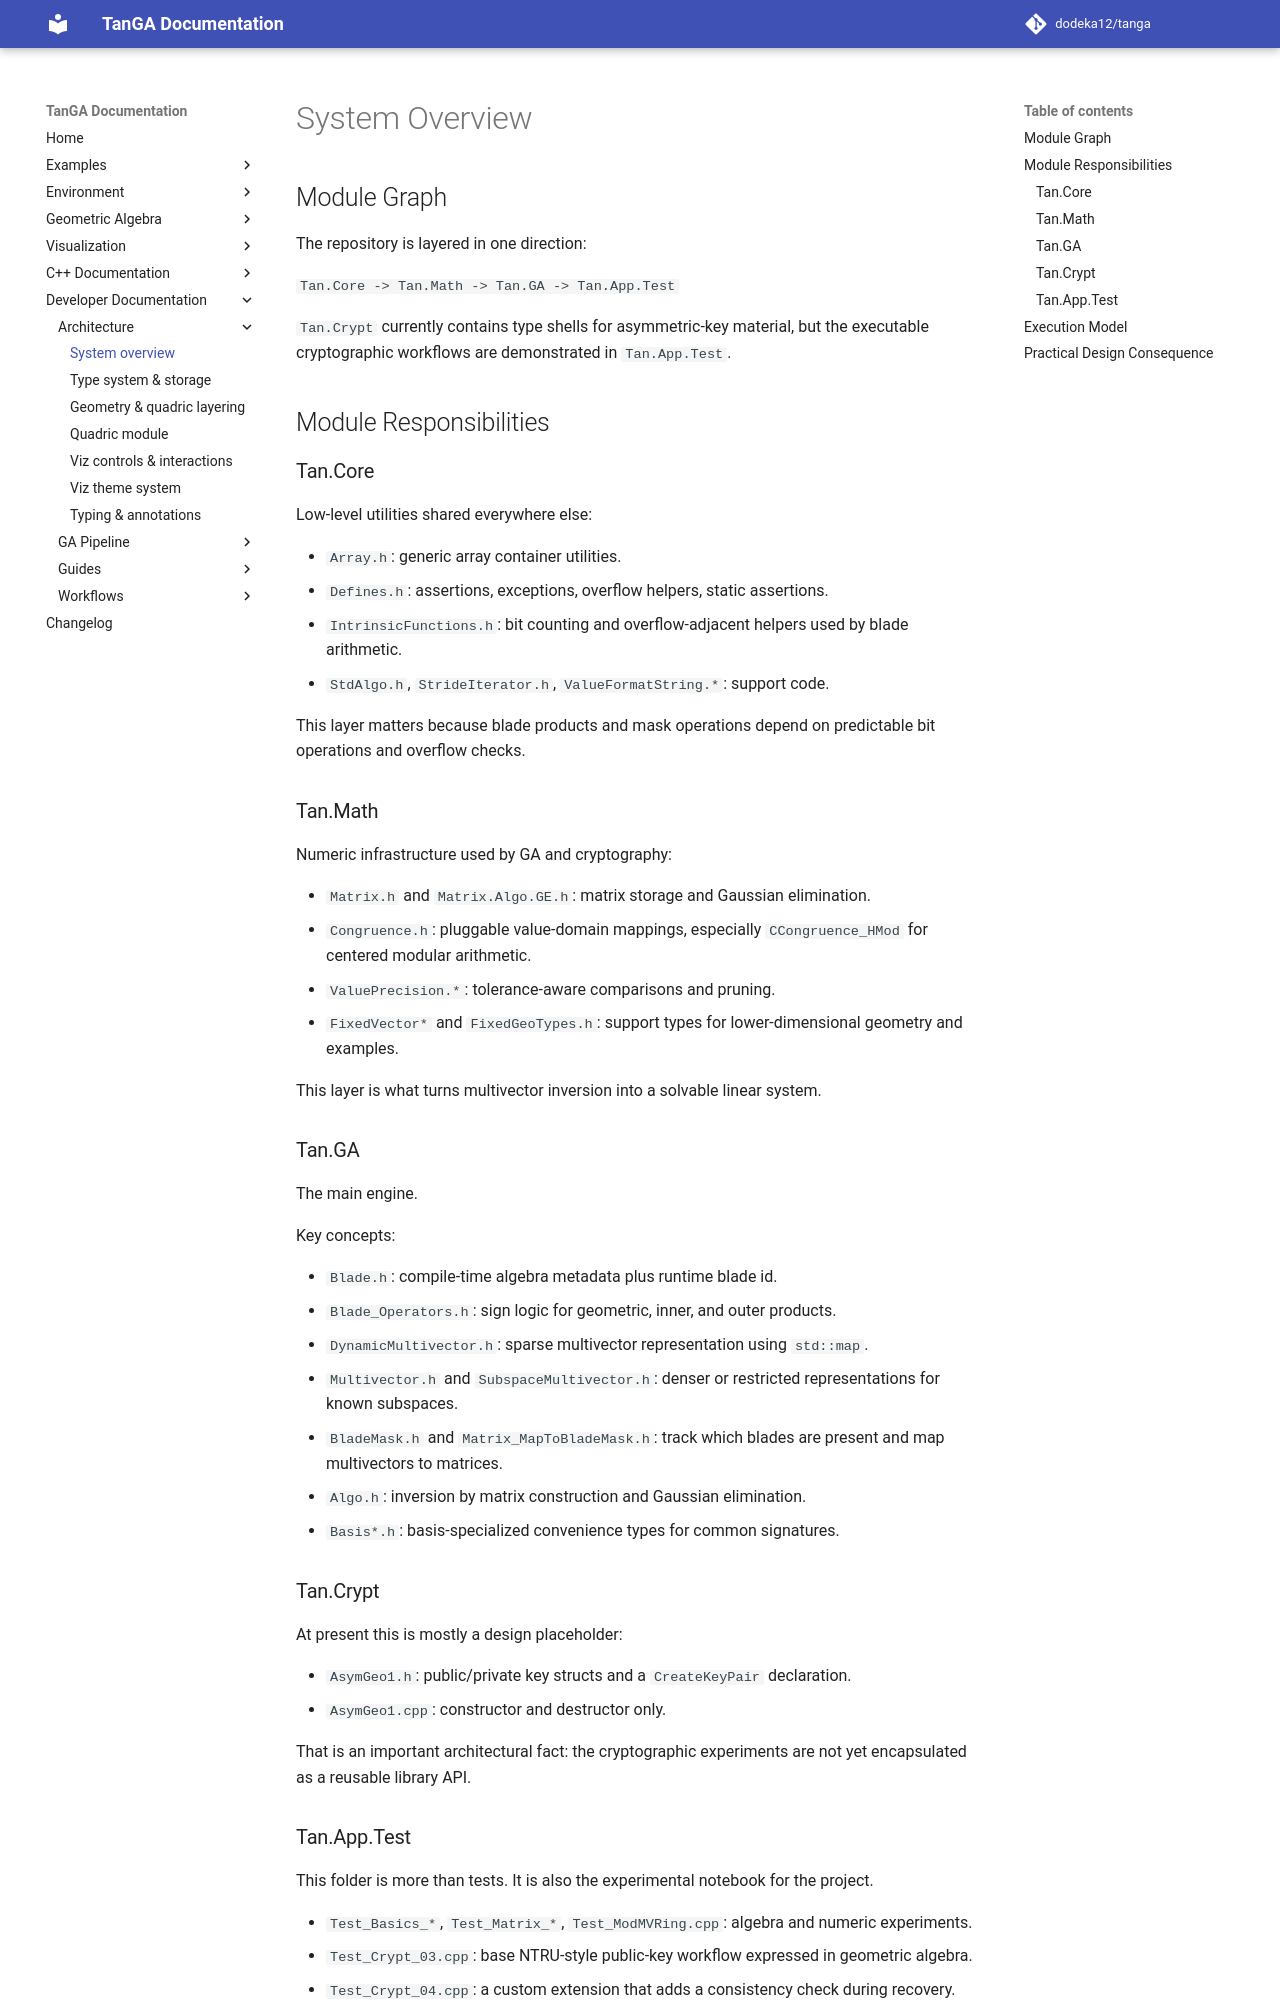

repository: dodeka12/tanga · page: v2.28.0-rc2/dev/architecture/system-overview/index.html · generator: mkdocs

# System Overview

## Module Graph

The repository is layered in one direction:

`Tan.Core -> Tan.Math -> Tan.GA -> Tan.App.Test`

`Tan.Crypt` currently contains type shells for asymmetric-key material, but the executable cryptographic workflows are demonstrated in `Tan.App.Test`.

## Module Responsibilities

### Tan.Core

Low-level utilities shared everywhere else:

- `Array.h`: generic array container utilities.
- `Defines.h`: assertions, exceptions, overflow helpers, static assertions.
- `IntrinsicFunctions.h`: bit counting and overflow-adjacent helpers used by blade arithmetic.
- `StdAlgo.h`, `StrideIterator.h`, `ValueFormatString.*`: support code.

This layer matters because blade products and mask operations depend on predictable bit operations and overflow checks.

### Tan.Math

Numeric infrastructure used by GA and cryptography:

- `Matrix.h` and `Matrix.Algo.GE.h`: matrix storage and Gaussian elimination.
- `Congruence.h`: pluggable value-domain mappings, especially `CCongruence_HMod` for centered modular arithmetic.
- `ValuePrecision.*`: tolerance-aware comparisons and pruning.
- `FixedVector*` and `FixedGeoTypes.h`: support types for lower-dimensional geometry and examples.

This layer is what turns multivector inversion into a solvable linear system.

### Tan.GA

The main engine.

Key concepts:

- `Blade.h`: compile-time algebra metadata plus runtime blade id.
- `Blade_Operators.h`: sign logic for geometric, inner, and outer products.
- `DynamicMultivector.h`: sparse multivector representation using `std::map`.
- `Multivector.h` and `SubspaceMultivector.h`: denser or restricted representations for known subspaces.
- `BladeMask.h` and `Matrix_MapToBladeMask.h`: track which blades are present and map multivectors to matrices.
- `Algo.h`: inversion by matrix construction and Gaussian elimination.
- `Basis*.h`: basis-specialized convenience types for common signatures.

### Tan.Crypt

At present this is mostly a design placeholder:

- `AsymGeo1.h`: public/private key structs and a `CreateKeyPair` declaration.
- `AsymGeo1.cpp`: constructor and destructor only.

That is an important architectural fact: the cryptographic experiments are not yet encapsulated as a reusable library API.

### Tan.App.Test

This folder is more than tests. It is also the experimental notebook for the project.

- `Test_Basics_*`, `Test_Matrix_*`, `Test_ModMVRing.cpp`: algebra and numeric experiments.
- `Test_Crypt_03.cpp`: base NTRU-style public-key workflow expressed in geometric algebra.
- `Test_Crypt_04.cpp`: a custom extension that adds a consistency check during recovery.
- `Test_Crypt_Func.*`: helper generation, printing, and modulus selection utilities.
